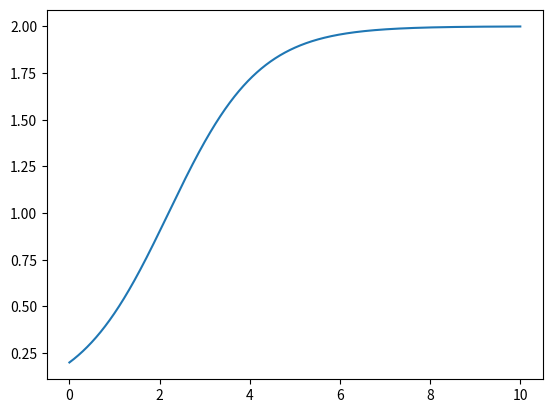

The script that saved this image:
#Question 1:
import numpy as np
import matplotlib.pyplot as plt
import scipy.integrate as sc
def logist_cont(y,t,r,k):
    return r*y*(1-y/k)
r=1
k=2
t=np.linspace(0,10,10000)
y0=0.2
sol=sc.odeint(logist_cont, y0, t, args=(r, k))
plt.plot(t,sol)
plt.show()
